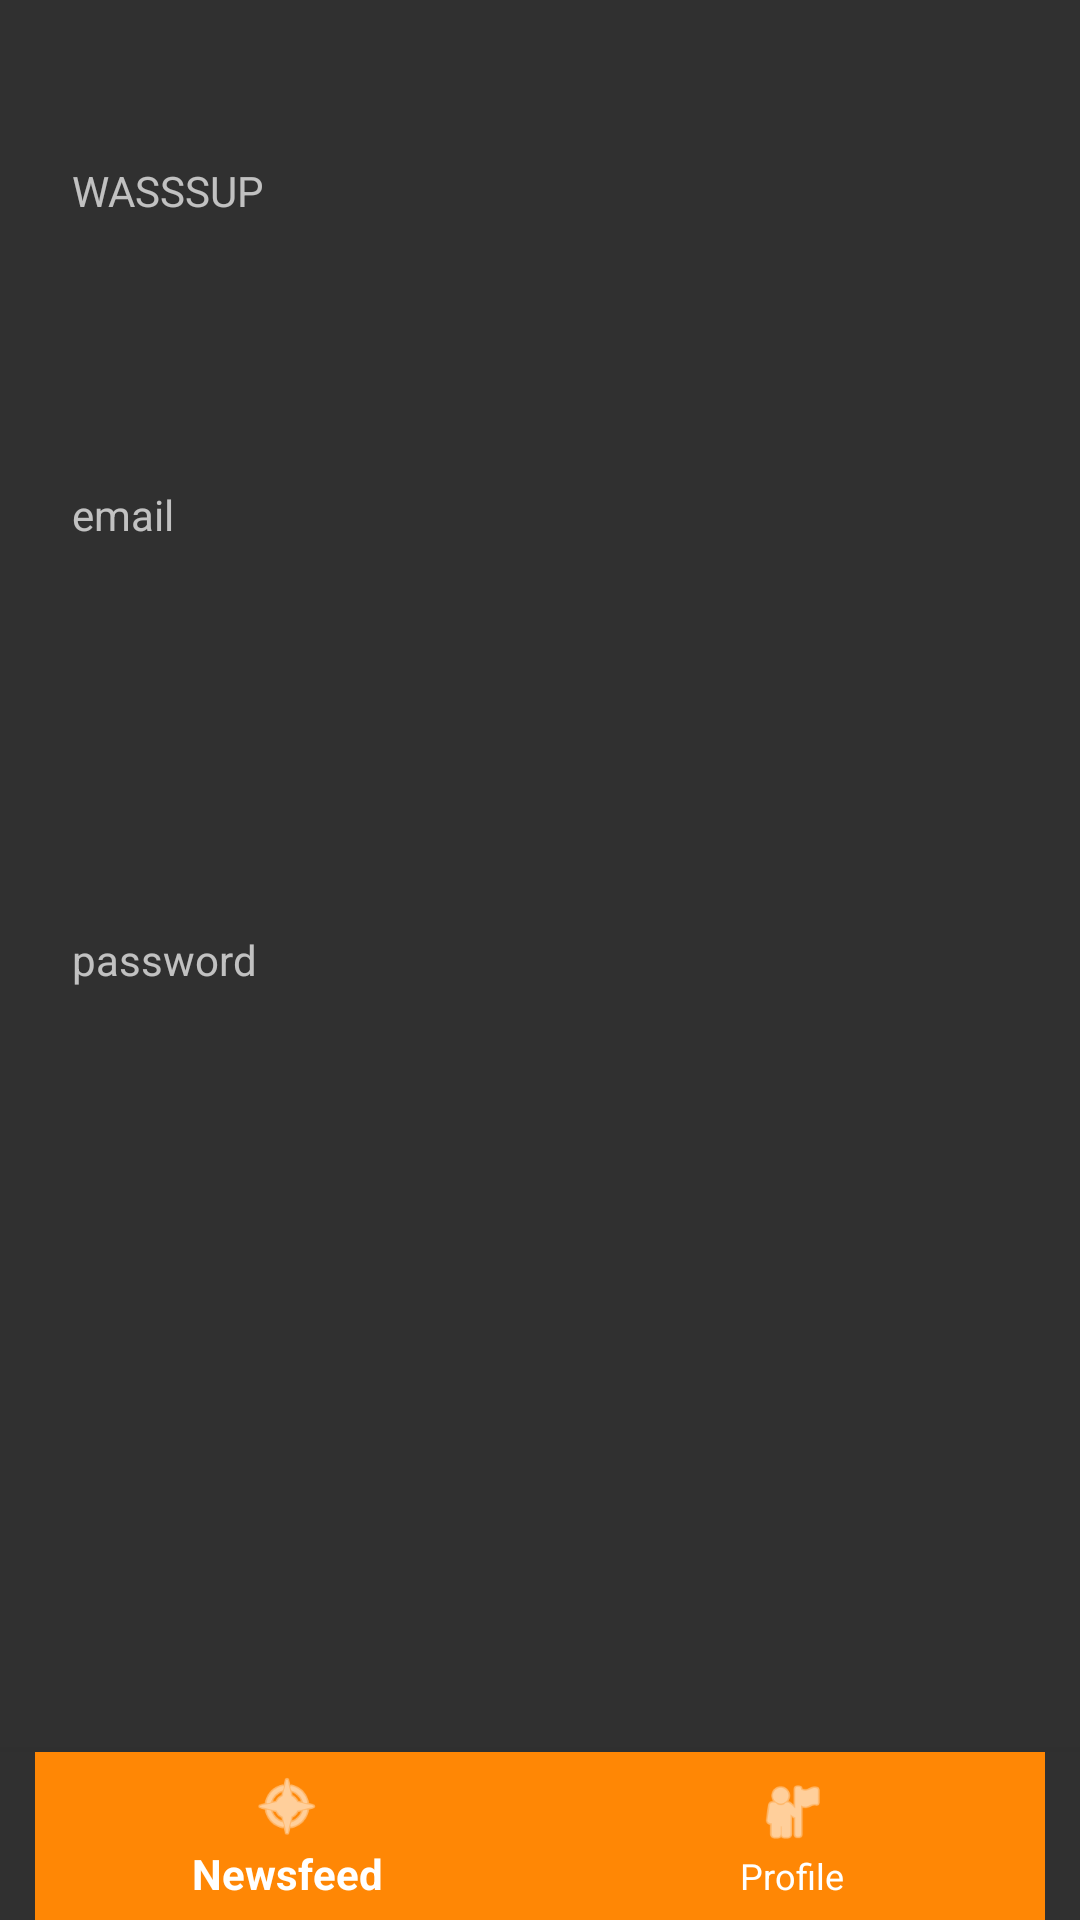

Android layout source for this screen:
<!-- AndroidManifest.xml: application theme DarkTheme -->
<!-- res/layout/activity_news_feed.xml -->
<?xml version="1.0" encoding="utf-8"?>
<RelativeLayout
    xmlns:android="http://schemas.android.com/apk/res/android"
    android:layout_width="match_parent"
    android:layout_height="match_parent">
    <TextView
        android:id="@+id/staticTextView2"
        android:layout_width="wrap_content"
        android:layout_height="wrap_content"
        android:layout_alignParentStart="true"
        android:layout_alignParentTop="true"
        android:layout_marginStart="24dp"
        android:layout_marginTop="54dp"
        android:text="WASSSUP" />

    <TextView
        android:id="@+id/passwordTextView"
        android:layout_width="wrap_content"
        android:layout_height="wrap_content"
        android:layout_alignStart="@+id/staticTextView2"
        android:layout_centerVertical="true"
        android:text="password" />

    <TextView
        android:id="@+id/emailTextView"
        android:layout_width="wrap_content"
        android:layout_height="wrap_content"
        android:layout_alignParentTop="true"
        android:layout_alignStart="@+id/passwordTextView"
        android:layout_marginTop="162dp"
        android:text="email" />

    <android.support.design.widget.BottomNavigationView
        xmlns:app="http://schemas.android.com/apk/res-auto"
        android:id="@+id/navigation"
        android:layout_width="match_parent"
        android:layout_height="wrap_content"
        android:layout_gravity="bottom"
        android:layout_alignParentBottom="true"
        android:background="?android:attr/windowBackground"
        app:itemBackground="@color/bottomNavigation"
        app:itemIconTint="@android:color/white"
        app:itemTextColor="@android:color/white"
        app:menu="@menu/navigation" />

</RelativeLayout>
<!-- resources referenced by this layout -->
<resources>
  <color name="bottomNavigation">#ff8705</color>
  <style name="DarkTheme" parent="Theme.AppCompat" android:opacity="opaque">
          <item name="colorPrimary">@color/colorPrimary</item>
          <item name="colorPrimaryDark">@color/colorPrimaryDark</item>
          <item name="colorAccent">@color/colorAccent</item>
      </style>
  <color name="colorPrimary">#494949</color>
  <color name="colorPrimaryDark">#424242</color>
  <color name="colorAccent">#ff8705</color>
</resources>
